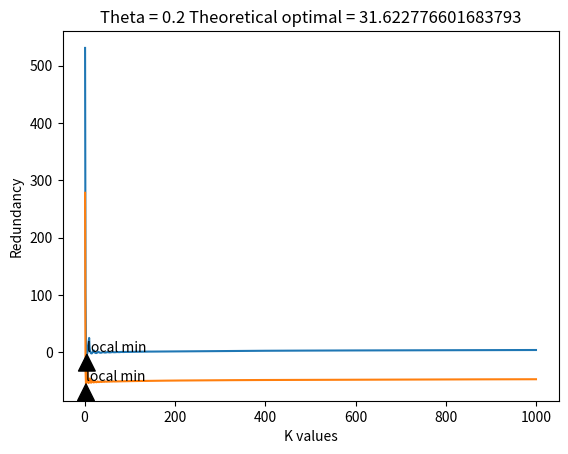

Source code (Python): (Note: this script raises an exception after producing the figure.)
# [redacted]
# [redacted]
# HW 2
# Question 1

import random
import math
import matplotlib.pyplot as plt 

def closest(lst, K):    
    return lst[min(range(len(lst)), key = lambda i: abs(lst[i]-K))] 

def get_string(N, theta):
    binary_sequence = []

    # create a binary sequence from given theta
    for i in range(0,N):
        val = random.uniform(0,1)
        if(val < theta):
            binary_sequence.append(1)
        else:
            binary_sequence.append(0)

    return binary_sequence

def get_empirical_theta(binary_sequence):
    # theta is technically unknown
    # count number of ones and zeroes
    numberDigits = [0,0]
    for i in binary_sequence:
        if(i == 0):
            numberDigits[0] += 1
        else:
            numberDigits[1] += 1
    return 1.0*numberDigits[1] / (numberDigits[1] + numberDigits[0])

def get_rep_level(estimated_theta, num_bins):
    step_size = 1 / num_bins
    val_low = 0
    val_high = step_size
    for i in range(num_bins):
        if estimated_theta > val_low and estimated_theta < val_high:
            return (i + .5) / num_bins
        val_low += step_size
        val_high += step_size

def get_ones(binary_sequence):
    num_ones = 0
    for i in binary_sequence:
        if i == 1:
            num_ones += 1
    return num_ones

def get_zeros(binary_sequence):
    num_zeros = 0
    for i in binary_sequence:
        if i == 0:
            num_zeros += 1
    return num_zeros

def get_total_length(K, rep_level, binary_sequence):
    val = math.log2(K)
    val -= get_zeros(binary_sequence) * math.log2(1-rep_level)
    val -= get_ones(binary_sequence) * math.log2(rep_level)
    return val

def get_true_entropy(theta):
    return -theta * math.log2(theta) - (1-theta)*math.log2(1-theta)

def get_redundancy(expiriment, theory, N):
    return expiriment - N*theory

def main():
    size = 1000
    optimal = math.sqrt(size)
    k_list = []
    redundancy_list = []
    for i in range(1,10):
        theta = i / 10.0
        string = get_string(size, theta) #Makes sequence from theta of size N
        estimated_theta = get_empirical_theta(string)
        K = 1
        while(K < size):
            k_list.append(K)
            r_k = get_rep_level(estimated_theta, K)
            true_ent = get_true_entropy(theta)
            measured_ent = get_total_length(K, r_k, string)
            redundancy = get_redundancy(measured_ent, true_ent, size)
            redundancy_list.append(redundancy)
            #print("theta = " + str(theta) + " | K = " + str(K) + " | redundancy = " + str(redundancy))
            K += 1

        ymin = min(redundancy_list)
        xpos = redundancy_list.index(ymin)
        xmin = k_list[xpos]
        plt.annotate('local min', xy=(xmin, ymin), xytext=(xmin, ymin+5),
            arrowprops=dict(facecolor='black', shrink=0.01),
            )
        plt.plot(k_list, redundancy_list)
        plt.xlabel('K values')
        plt.ylabel('Redundancy')
        plt.title('Theta = ' + str(theta) + ' Theoretical optimal = ' + str(optimal))
        plt.show()
        
        #When K is close to sqrt(N), the redundancy R will be close to 0.5log2(N)
        theoretical_redundancy = 0.5*math.log2(size)
        closestK = min(k_list, key=lambda x:abs(x-optimal))
        actual_redundancy = redundancy_list[k_list.index(closestK)] #If we want K=32, use index 31 in redundancy list since K starts at 1
        print("Theta: {}, Theoretical R: {}, Actual R: {}".format(theta, theoretical_redundancy, actual_redundancy))
    
        k_list.clear()
        redundancy_list.clear()
main()

